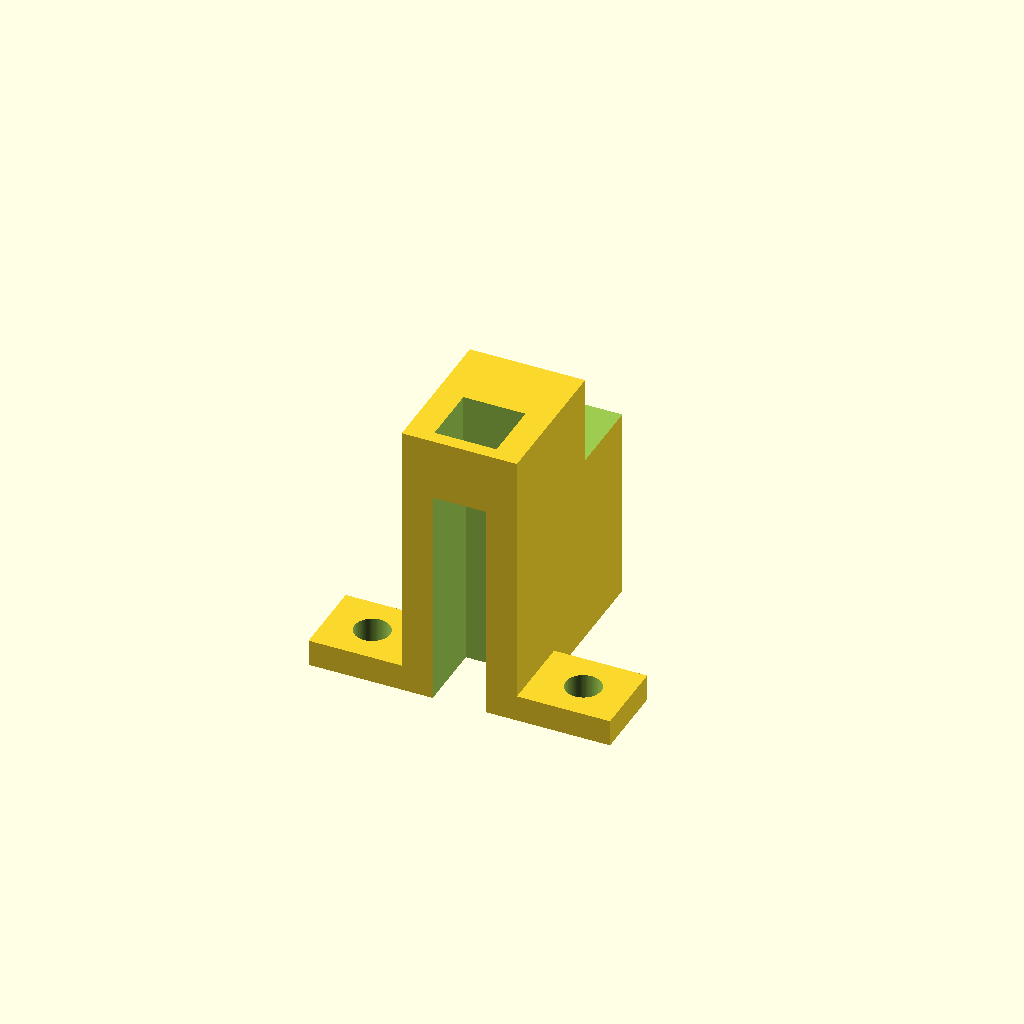
Cell 1 — every parameter at its default value.
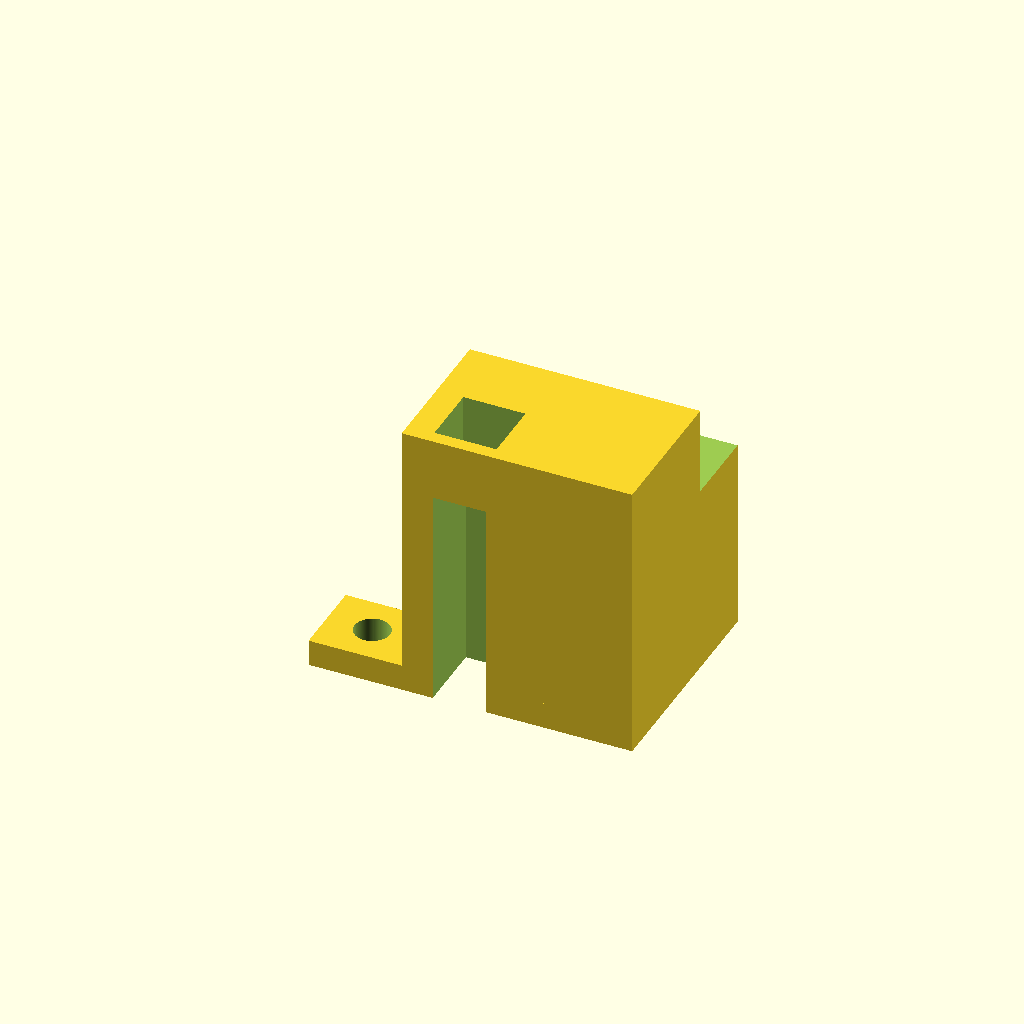
Cell 2 — base_length set to 0.331782, the other parameters unchanged.
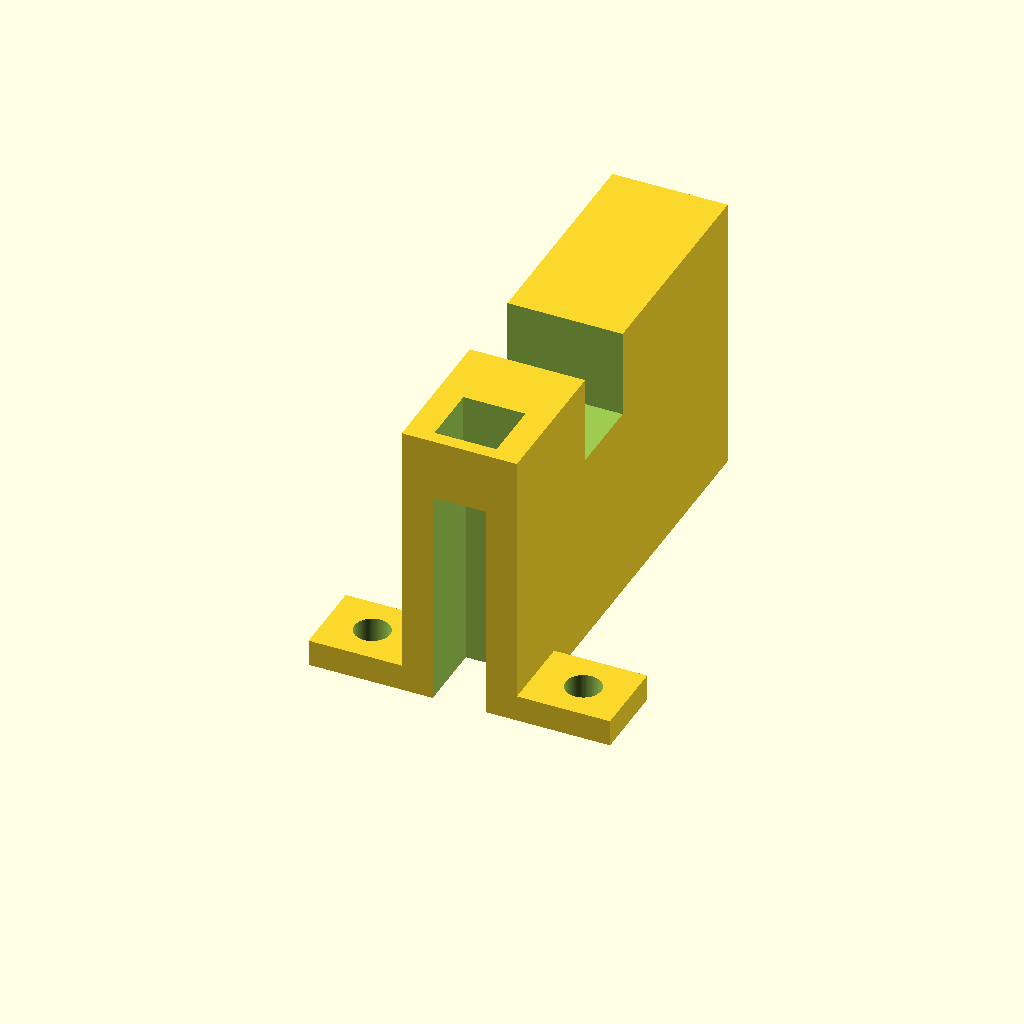
Cell 3 — base_width set to 0.650802, the other parameters unchanged.
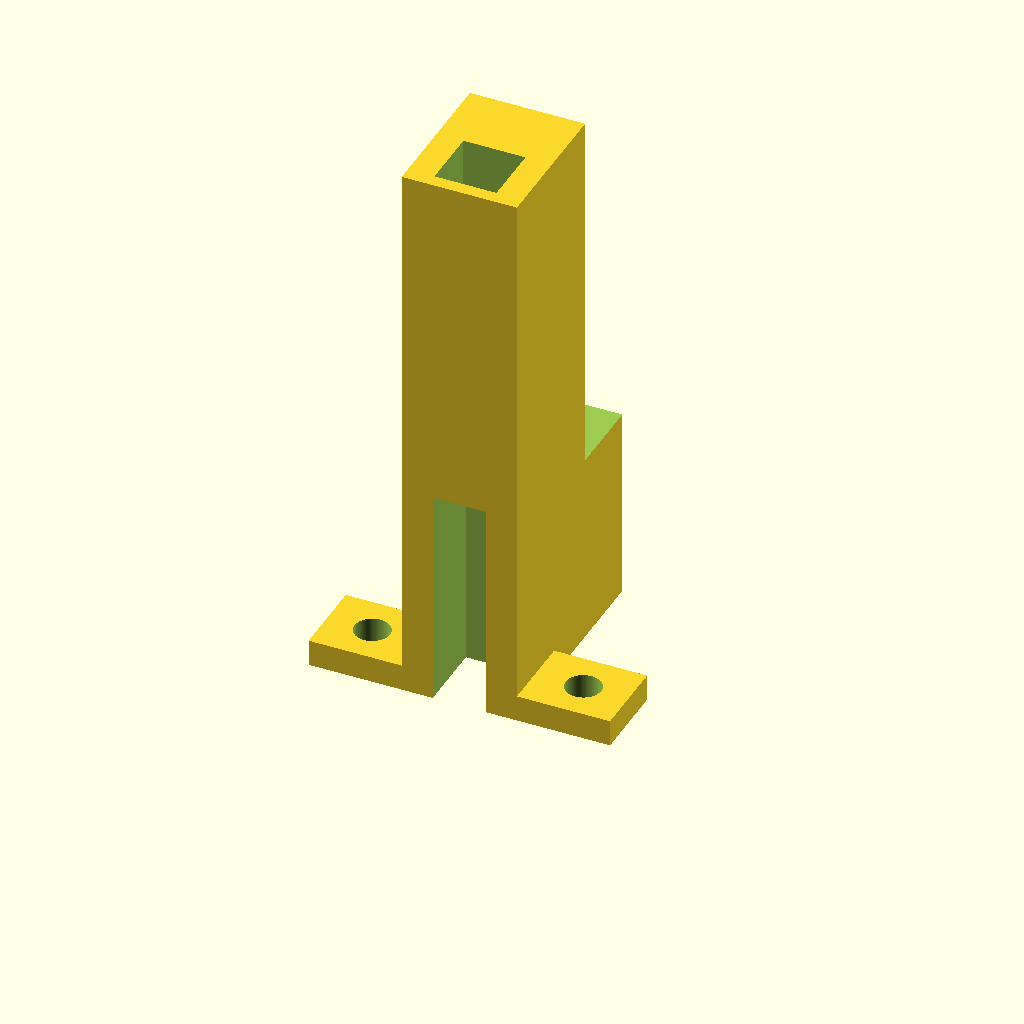
Cell 4 — base_height set to 0.816694, the other parameters unchanged.
All cells are drawn from one camera (rotation 55°, 0°, 25°, orthographic, colour scheme Cornfield), so only the parameter changes between them.
The OpenSCAD source (projects/p3d-bench/demo/runs/text2cad_0059_00590932_parametric_openscad_gemini-reason/generated.scad):
// Parameters

// Main base dimensions
base_length = 0.165891;
base_width = 0.325401;
base_height = 0.408347;

// Recess 1 (Top square cut)
recess1_length = 0.089326;
recess1_width = 0.089326;
recess1_x_offset = 0.0383;
recess1_y_offset = 0.0191;
recess1_z_start = 0.319;

// Recess 2 (Lower rectangular opening)
recess2_length = 0.076565;
recess2_width = 0.132416;
recess2_x_offset = 0.0447;
recess2_y_offset = -0.0303;
recess2_z_start = 0;
recess2_z_end = 0.319;

// Recess 3 (Upper back strip cut)
recess3_width = 0.114848;
recess3_y_offset = 0.2106;
recess3_z_start = 0.2807;

// Shallow solid base addition
add_length = 0.4339;
add_width = 0.1148;
add_height = 0.0383;
add_x_offset = -0.134;

// Through holes
hole_radius = 0.0255;
hole_y_offset = 0.0574;
hole1_x_offset = -0.069;
hole2_x_offset = 0.2349;

// Resolution and epsilon for clean boolean operations
$fn = 100;
eps = 0.001;

// Reusable module for the entire part
module main_model() {
    difference() {
        // Combine main base and shallow addition
        union() {
            // Main rectangular base
            cube([base_length, base_width, base_height]);
            
            // Shallow solid base addition at the front
            translate([add_x_offset, 0, 0])
                cube([add_length, add_width, add_height]);
        }
        
        // Cut 1: Top square recess
        translate([recess1_x_offset, recess1_y_offset, recess1_z_start])
            cube([recess1_length, recess1_width, base_height - recess1_z_start + eps]);
            
        // Cut 2: Lower rectangular opening breaking out the front face
        translate([recess2_x_offset, recess2_y_offset, recess2_z_start - eps])
            cube([recess2_length, recess2_width, recess2_z_end - recess2_z_start + eps]);
            
        // Cut 3: Upper back strip cut
        translate([-eps, recess3_y_offset, recess3_z_start])
            cube([base_length + 2*eps, recess3_width + eps, base_height - recess3_z_start + eps]);
            
        // Cut 4: Circular through hole 1 in the shallow addition
        translate([hole1_x_offset, hole_y_offset, -eps])
            cylinder(h=add_height + 2*eps, r=hole_radius);
            
        // Cut 5: Circular through hole 2 in the shallow addition
        translate([hole2_x_offset, hole_y_offset, -eps])
            cylinder(h=add_height + 2*eps, r=hole_radius);
    }
}

// Render the geometry
main_model();
Customizer parameters (derived from the source; name, type, default, range or options):
base_length: number, default 0.165891
base_width: number, default 0.325401
base_height: number, default 0.408347
recess1_length: number, default 0.089326
recess1_width: number, default 0.089326
recess1_x_offset: number, default 0.0383
recess1_y_offset: number, default 0.0191
recess1_z_start: number, default 0.319
recess2_length: number, default 0.076565
recess2_width: number, default 0.132416
recess2_x_offset: number, default 0.0447
recess2_y_offset: number, default -0.0303
recess2_z_start: number, default 0
recess2_z_end: number, default 0.319
recess3_width: number, default 0.114848
recess3_y_offset: number, default 0.2106
recess3_z_start: number, default 0.2807
add_length: number, default 0.4339
add_width: number, default 0.1148
add_height: number, default 0.0383
add_x_offset: number, default -0.134
hole_radius: number, default 0.0255
hole_y_offset: number, default 0.0574
hole1_x_offset: number, default -0.069
hole2_x_offset: number, default 0.2349
eps: number, default 0.001
